Photos from the image-classification dataset "dataset" in the GitHub repository markjosephfernandez-cloud/capstone2027. Its 3 classes are: dal-uy, graduation, kasadyaan.

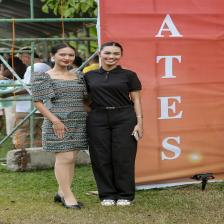
Label: graduation

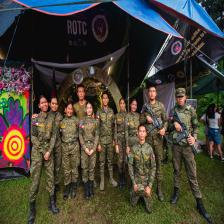
Label: kasadyaan

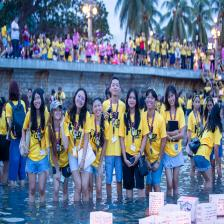
Label: dal-uy

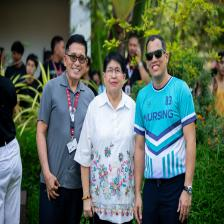
Label: kasadyaan

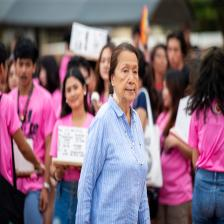
Label: dal-uy

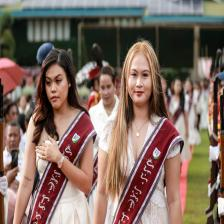
Label: graduation
